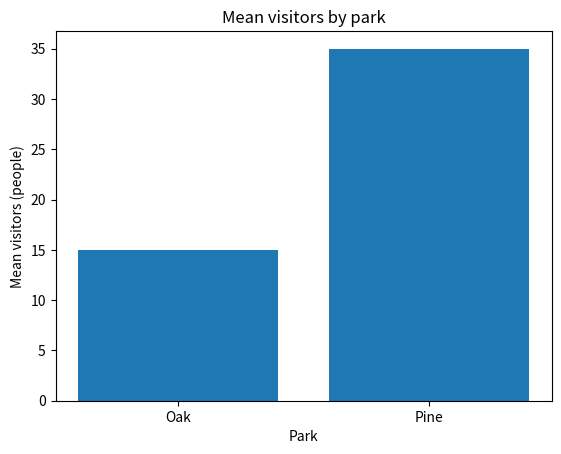

This figure's Python source:
import pandas as pd
import matplotlib.pyplot as plt

observations = pd.DataFrame({"park": ["Oak", "Pine", "Oak", "Pine"], "visitors": [10, 30, 20, 40]})
means = observations.groupby("park")["visitors"].mean()
fig, ax = plt.subplots()
ax.bar(means.index, means.to_numpy())
ax.set(title="Mean visitors by park", xlabel="Park", ylabel="Mean visitors (people)")
